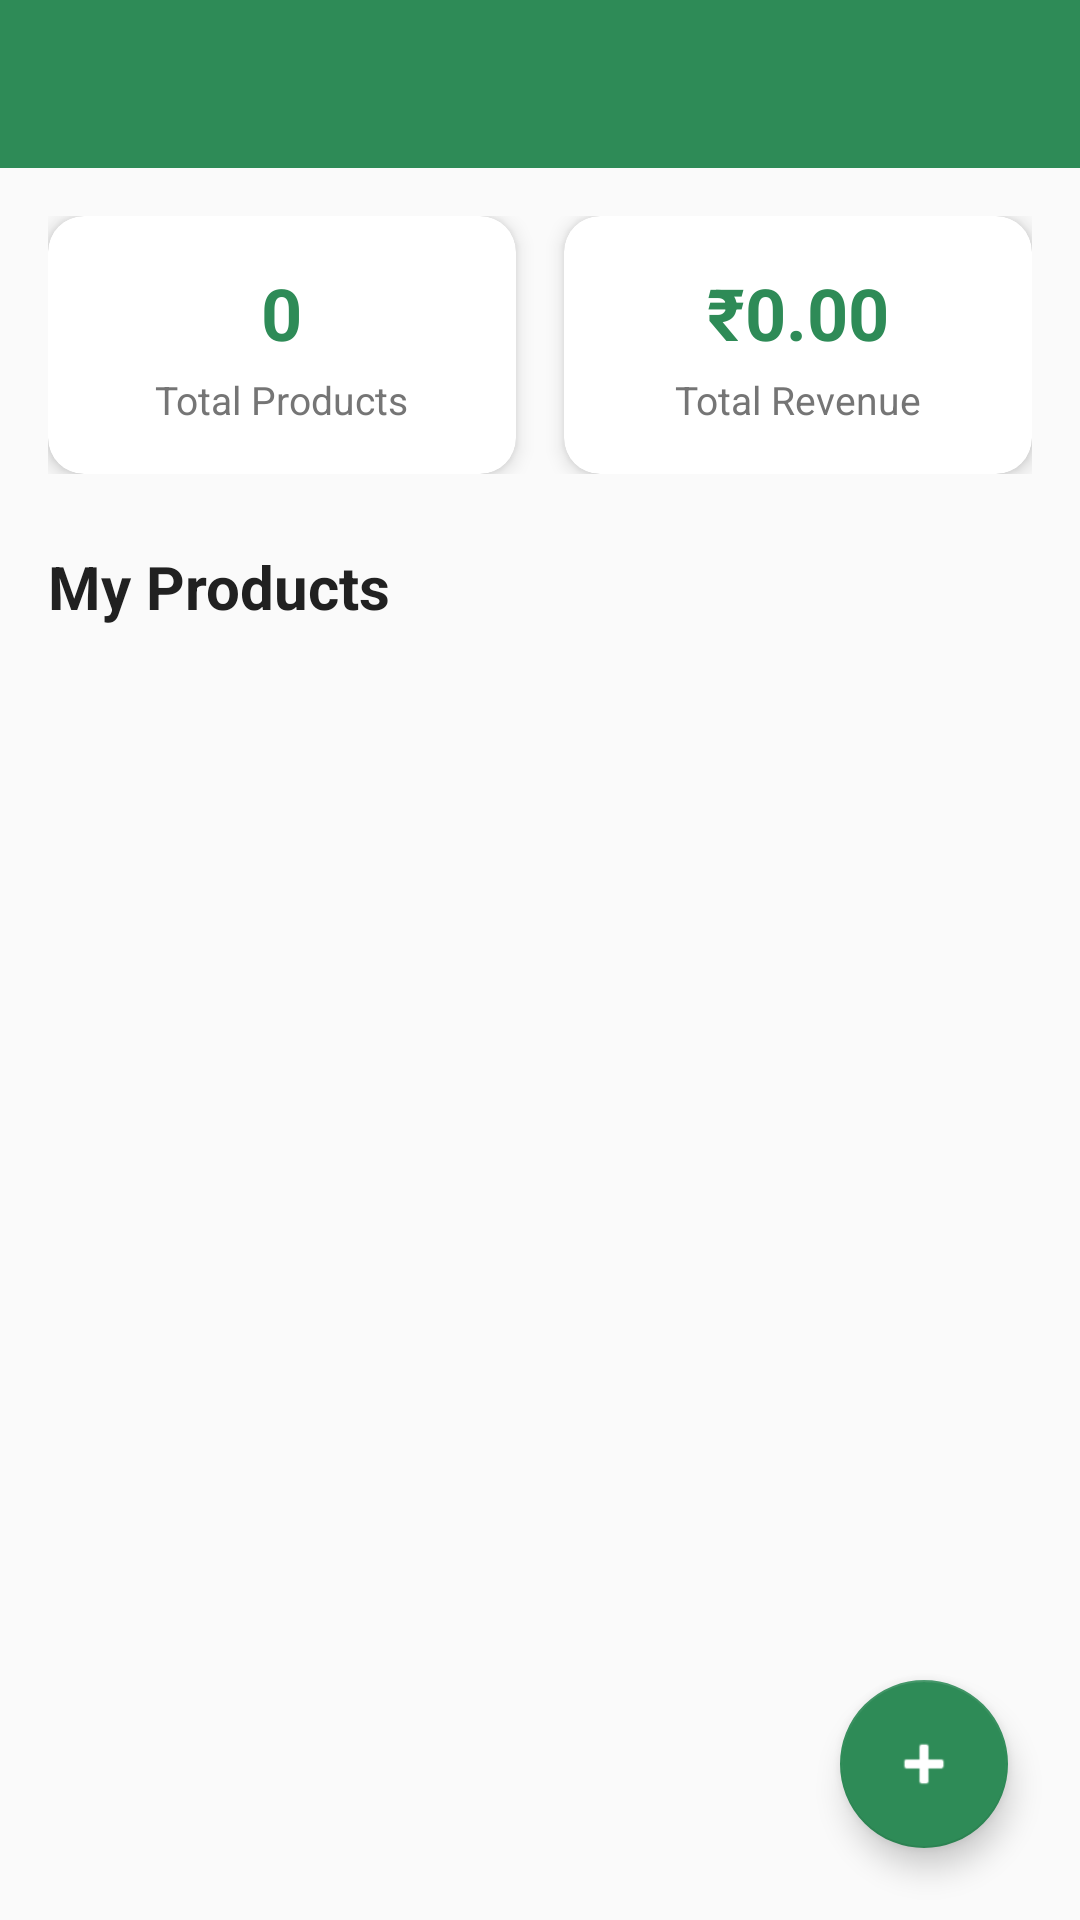

Write the Android layout XML for this screen, with the resource values it uses.
<!-- AndroidManifest.xml: application theme Theme.CropLink -->
<!-- res/layout/activity_farmer_dashboard.xml -->
<?xml version="1.0" encoding="utf-8"?>
<androidx.coordinatorlayout.widget.CoordinatorLayout xmlns:android="http://schemas.android.com/apk/res/android"
    xmlns:app="http://schemas.android.com/apk/res-auto"
    android:layout_width="match_parent"
    android:layout_height="match_parent"
    android:background="@color/gray_50">

    <LinearLayout
        android:layout_width="match_parent"
        android:layout_height="match_parent"
        android:orientation="vertical">

        <com.google.android.material.appbar.AppBarLayout
            android:layout_width="match_parent"
            android:layout_height="wrap_content">

            <androidx.appcompat.widget.Toolbar
                android:id="@+id/toolbar"
                android:layout_width="match_parent"
                android:layout_height="?attr/actionBarSize"
                android:background="@color/farmer_green"
                android:theme="@style/ThemeOverlay.MaterialComponents.ActionBar"/>

        </com.google.android.material.appbar.AppBarLayout>

        <ScrollView
            android:layout_width="match_parent"
            android:layout_height="match_parent">

            <LinearLayout
                android:layout_width="match_parent"
                android:layout_height="wrap_content"
                android:orientation="vertical"
                android:padding="@dimen/spacing_medium">

                
                <LinearLayout
                    android:layout_width="match_parent"
                    android:layout_height="wrap_content"
                    android:orientation="horizontal"
                    android:layout_marginBottom="@dimen/spacing_large">

                    <com.google.android.material.card.MaterialCardView
                        android:layout_width="0dp"
                        android:layout_height="wrap_content"
                        android:layout_weight="1"
                        android:layout_marginEnd="@dimen/spacing_small"
                        app:cardCornerRadius="@dimen/card_corner_radius"
                        app:cardElevation="@dimen/card_elevation">

                        <LinearLayout
                            android:layout_width="match_parent"
                            android:layout_height="wrap_content"
                            android:orientation="vertical"
                            android:padding="@dimen/spacing_medium"
                            android:gravity="center">

                            <TextView
                                android:id="@+id/tvTotalProducts"
                                android:layout_width="wrap_content"
                                android:layout_height="wrap_content"
                                android:text="0"
                                android:textSize="@dimen/text_headline"
                                android:textStyle="bold"
                                android:textColor="@color/farmer_green"/>

                            <TextView
                                android:layout_width="wrap_content"
                                android:layout_height="wrap_content"
                                android:text="@string/total_products"
                                style="@style/Text.Caption"
                                android:layout_marginTop="@dimen/spacing_tiny"/>

                        </LinearLayout>
                    </com.google.android.material.card.MaterialCardView>

                    <com.google.android.material.card.MaterialCardView
                        android:layout_width="0dp"
                        android:layout_height="wrap_content"
                        android:layout_weight="1"
                        android:layout_marginStart="@dimen/spacing_small"
                        app:cardCornerRadius="@dimen/card_corner_radius"
                        app:cardElevation="@dimen/card_elevation">

                        <LinearLayout
                            android:layout_width="match_parent"
                            android:layout_height="wrap_content"
                            android:orientation="vertical"
                            android:padding="@dimen/spacing_medium"
                            android:gravity="center">

                            <TextView
                                android:id="@+id/tvRevenue"
                                android:layout_width="wrap_content"
                                android:layout_height="wrap_content"
                                android:text="₹0.00"
                                android:textSize="@dimen/text_headline"
                                android:textStyle="bold"
                                android:textColor="@color/farmer_green"/>

                            <TextView
                                android:layout_width="wrap_content"
                                android:layout_height="wrap_content"
                                android:text="@string/total_revenue"
                                style="@style/Text.Caption"
                                android:layout_marginTop="@dimen/spacing_tiny"/>

                        </LinearLayout>
                    </com.google.android.material.card.MaterialCardView>

                </LinearLayout>

                
                <TextView
                    android:layout_width="wrap_content"
                    android:layout_height="wrap_content"
                    android:text="@string/my_products"
                    style="@style/Text.Title"
                    android:layout_marginBottom="@dimen/spacing_medium"/>

                <androidx.recyclerview.widget.RecyclerView
                    android:id="@+id/recyclerViewProducts"
                    android:layout_width="match_parent"
                    android:layout_height="wrap_content"
                    android:nestedScrollingEnabled="false"/>

            </LinearLayout>
        </ScrollView>

    </LinearLayout>

    
    <com.google.android.material.floatingactionbutton.FloatingActionButton
        android:id="@+id/fabAddProduct"
        android:layout_width="wrap_content"
        android:layout_height="wrap_content"
        android:layout_gravity="bottom|end"
        android:layout_margin="@dimen/spacing_large"
        android:src="@android:drawable/ic_input_add"
        app:tint="@color/white"
        app:backgroundTint="@color/farmer_green"/>

</androidx.coordinatorlayout.widget.CoordinatorLayout>
<!-- resources referenced by this layout -->
<resources>
  <color name="farmer_green">#2E8B57</color>
  <color name="gray_50">#FAFAFA</color>
  <color name="white">#FFFFFF</color>
  <dimen name="card_corner_radius">12dp</dimen>
  <dimen name="card_elevation">4dp</dimen>
  <dimen name="spacing_large">24dp</dimen>
  <dimen name="spacing_medium">16dp</dimen>
  <dimen name="spacing_small">8dp</dimen>
  <dimen name="spacing_tiny">4dp</dimen>
  <dimen name="text_headline">24sp</dimen>
  <string name="my_products">My Products</string>
  <string name="total_products">Total Products</string>
  <string name="total_revenue">Total Revenue</string>
  <style name="Text.Caption">
          <item name="android:textSize">@dimen/text_caption</item>
          <item name="android:textColor">@color/gray_600</item>
      </style>
  <style name="Text.Title">
          <item name="android:textSize">@dimen/text_title</item>
          <item name="android:textColor">@color/gray_900</item>
          <item name="android:textStyle">bold</item>
      </style>
  <style name="Theme.CropLink" parent="Base.Theme.CropLink" />
  <dimen name="text_caption">13sp</dimen>
  <color name="gray_600">#757575</color>
  <dimen name="text_title">20sp</dimen>
  <color name="gray_900">#212121</color>
  <style name="Base.Theme.CropLink" parent="Theme.MaterialComponents.DayNight.NoActionBar">
          <item name="colorPrimary">@color/farmer_green</item>
          <item name="colorPrimaryVariant">@color/farmer_green_dark</item>
          <item name="colorAccent">@color/farmer_yellow</item>
          <item name="android:statusBarColor">@color/farmer_green</item>
          <item name="android:windowLightStatusBar">false</item>
      </style>
  <color name="farmer_green_dark">#1C5738</color>
  <color name="farmer_yellow">#FFD700</color>
</resources>
